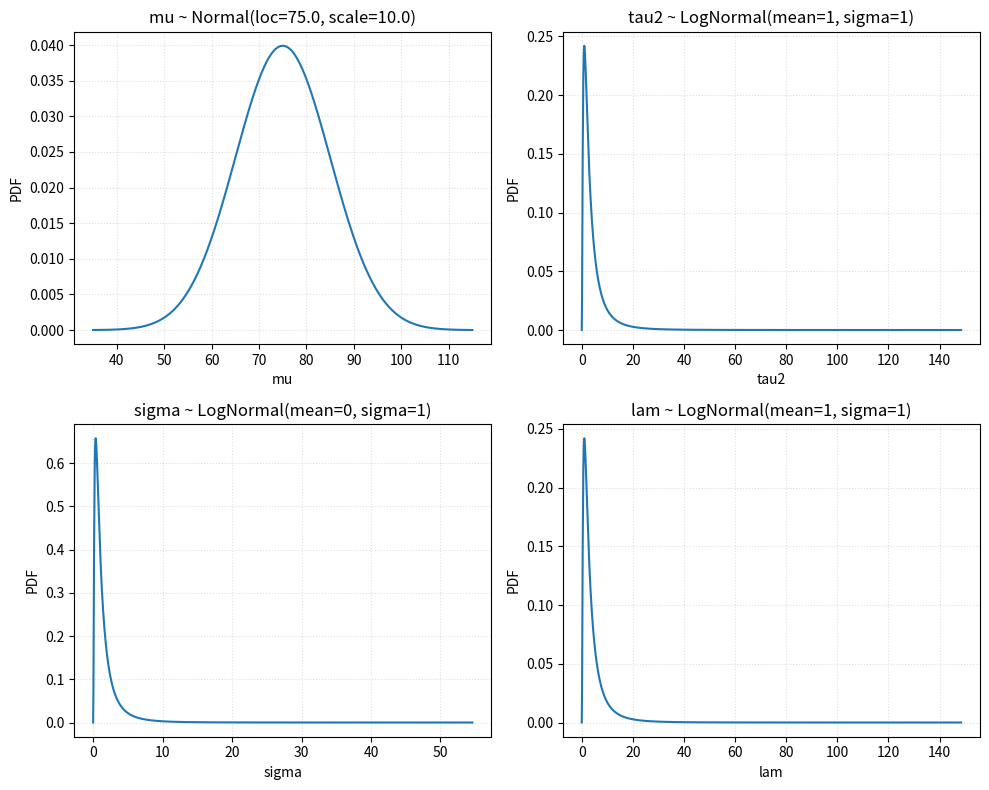
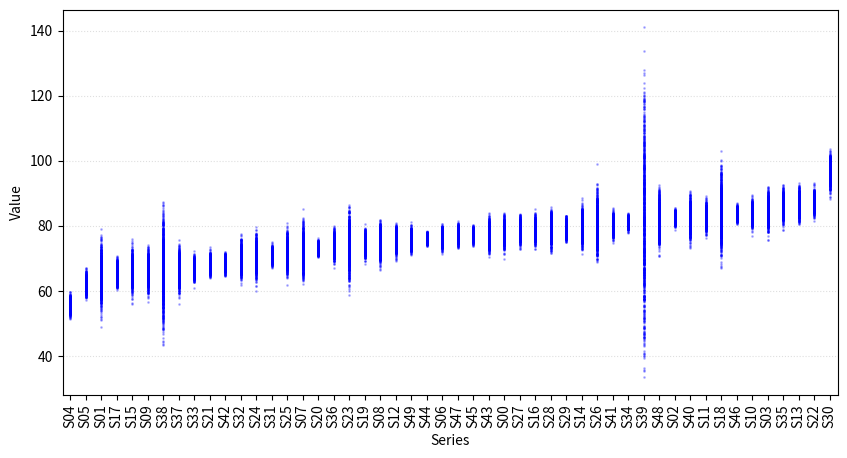

Recreate these plots in Python, in order. (Note: this script raises an exception after producing the figures.)
import numpy as np
import pandas as pd
from scipy.spatial.distance import cdist
import matplotlib.pyplot as plt




def matern52_cov(t, tau2=1.0, lam=1.0):
    """
    Matérn 5/2 with rate λ (not length-scale).
    k(r) = τ² * (1 + a + a²/3) * exp(-a), where a = λ * r
    If you prefer length-scale ℓ, set λ = sqrt(5) / ℓ.
    """
    t = np.asarray(t, dtype=float).reshape(-1, 1)
    d = cdist(t, t, metric='euclidean')
    a = lam * d
    K = tau2 * (1.0 + a + (a**2)/3.0) * np.exp(-a)
    return K

def sample_gp_matern52(
    n_time=1000,
    n_series=50,
    mu=0.0,           # scalar or array length n_series
    tau2=1.0,         # scalar or array length n_series  (signal variance)
    sigma=0.1,        # scalar or array length n_series  (obs noise std)
    lam=1.0,          # scalar or array length n_series  (volatility rate)
    t=None,
    jitter=1e-8,
    seed=0
):
    """
    Returns: pandas.DataFrame of shape (n_time, n_series), columns S00..S{n_series-1}
    Each column y_t = f_t + ε_t with f ~ GP(μ, k_M52(τ², λ)) and ε_t ~ N(0, σ²).
    """
    rng = np.random.default_rng(seed)
    if t is None:
        t = np.arange(n_time, dtype=float)
    t = np.asarray(t, dtype=float)

    # Broadcast series-wise hyperparams
    def to_arr(x):
        x = np.asarray(x)
        if x.ndim == 0:
            x = np.repeat(x, n_series)
        assert len(x) == n_series, "Per-series hyperparameter length must equal n_series"
        return x

    mu_arr   = to_arr(mu)
    tau2_arr = to_arr(tau2)
    sigma_arr= to_arr(sigma)
    lam_arr  = to_arr(lam)

    Y = np.empty((n_time, n_series))
    I = np.eye(n_time)

    for j in range(n_series):
        K = matern52_cov(t, tau2=tau2_arr[j], lam=lam_arr[j])
        # Sample latent f via Cholesky
        L = np.linalg.cholesky(K + jitter * I)
        f = mu_arr[j] + L @ rng.normal(size=n_time)
        y = f + rng.normal(scale=sigma_arr[j], size=n_time)
        Y[:, j] = y

    cols = [f"S{j:02d}" for j in range(n_series)]
    return pd.DataFrame(Y, index=np.arange(n_time), columns=cols)



# # --- Example: wide patient heterogeneity ---
# # Means spread out, variances differ, noise differs, and volatility spans smooth→rough.
# n_time, n_series = 1000, 50
# rng = np.random.default_rng(42)
# mu     = rng.normal(loc=75.0,  scale=10.0,  size=n_series)     # different baselines per patient
# tau2   = rng.lognormal(mean=-0.2, sigma=0.5, size=n_series)  # signal variance
# sigma  = rng.lognormal(mean=-1.2, sigma=0.4, size=n_series)  # obs noise std
# lam    = rng.lognormal(mean=-2.0, sigma=0.6, size=n_series)  # volatility (higher = rougher)

# df_timeseries = sample_gp_matern52(n_time, n_series, mu=mu, tau2=tau2, sigma=sigma, lam=lam, seed=123)


import numpy as np
import matplotlib.pyplot as plt
from scipy.stats import norm, lognorm

# ---- Store sampling parameters (same ones you described) ----
mu_params    = {"loc": 75.0, "scale": 10.0}   # Normal(loc, scale)
tau2_params  = {"mean": 1, "sigma": 1}   # LogNormal: ln(X) ~ N(mean, sigma)
sigma_params = {"mean": 0, "sigma": 1}   # LogNormal: ln(X) ~ N(mean, sigma)
lam_params   = {"mean": 1, "sigma": 1}   # LogNormal: ln(X) ~ N(mean, sigma)

# NOTE: scipy.stats.lognorm uses shape s = sigma and scale = exp(mean).
def lognorm_rvs_pdf_params(p):
    return dict(s=p["sigma"], scale=np.exp(p["mean"]))

# ---- Draw samples for your 50 series USING THE SAME PARAMS AS PDFs ----
n_time, n_series = 1000, 50
rng = np.random.default_rng(42)

mu   = norm.rvs(size=n_series, random_state=rng, **mu_params)
tau2 = lognorm.rvs(size=n_series, random_state=rng, **lognorm_rvs_pdf_params(tau2_params))
sigma= lognorm.rvs(size=n_series, random_state=rng, **lognorm_rvs_pdf_params(sigma_params))
lam  = lognorm.rvs(size=n_series, random_state=rng, **lognorm_rvs_pdf_params(lam_params))

# (unchanged) simulate the GP series
df_timeseries = sample_gp_matern52(n_time, n_series, mu=mu, tau2=tau2, sigma=sigma, lam=lam, seed=123)






"""
Plot the sampling parameters to check you're getting the distributions you want
"""

# ---- Plot PDFs in a 2x2 grid using scipy.stats ----
# Grids: normal over ±4σ, lognormals from near-0 to exp(mean+4*sigma)

x_mu    = np.linspace(mu_params["loc"] - 4*mu_params["scale"],
                      mu_params["loc"] + 4*mu_params["scale"], 1000)
def xgrid_lognorm(p, n=1200):
    return np.linspace(1e-6, np.exp(p["mean"] + 4*p["sigma"]), n)

x_tau2  = xgrid_lognorm(tau2_params)
x_sigma = xgrid_lognorm(sigma_params)
x_lam   = xgrid_lognorm(lam_params)

fig, axes = plt.subplots(2, 2, figsize=(10, 8))

ax = axes[0,0]
ax.plot(x_mu, norm.pdf(x_mu, **mu_params))
ax.set_title(f"mu ~ Normal(loc={mu_params['loc']}, scale={mu_params['scale']})")
ax.set_xlabel("mu"); ax.set_ylabel("PDF"); ax.grid(True, ls=":", alpha=0.4)

ax = axes[0,1]
ax.plot(x_tau2, lognorm.pdf(x_tau2, **lognorm_rvs_pdf_params(tau2_params)))
ax.set_title(f"tau2 ~ LogNormal(mean={tau2_params['mean']}, sigma={tau2_params['sigma']})")
ax.set_xlabel("tau2"); ax.set_ylabel("PDF"); ax.grid(True, ls=":", alpha=0.4)

ax = axes[1,0]
ax.plot(x_sigma, lognorm.pdf(x_sigma, **lognorm_rvs_pdf_params(sigma_params)))
ax.set_title(f"sigma ~ LogNormal(mean={sigma_params['mean']}, sigma={sigma_params['sigma']})")
ax.set_xlabel("sigma"); ax.set_ylabel("PDF"); ax.grid(True, ls=":", alpha=0.4)

ax = axes[1,1]
ax.plot(x_lam, lognorm.pdf(x_lam, **lognorm_rvs_pdf_params(lam_params)))
ax.set_title(f"lam ~ LogNormal(mean={lam_params['mean']}, sigma={lam_params['sigma']})")
ax.set_xlabel("lam"); ax.set_ylabel("PDF"); ax.grid(True, ls=":", alpha=0.4)

fig.tight_layout()

plt.figure(figsize=(10,5))
order = df_timeseries.median().sort_values().index  # use ascending medians
for i, col in enumerate(order, start=1):
    plt.plot([i]*len(df_timeseries), df_timeseries[col].values, '.b', ms=2, alpha=0.25)

plt.xticks(range(1, len(order)+1), order, rotation=90)
plt.xlim(0.5, len(order)+0.5)
plt.xlabel("Series"); plt.ylabel("Value"); plt.grid(axis='y', ls=':', alpha=0.4)


df_timeseries





plt.plot( df.index , df["S00"] , ".")

plt.plot( df.index , df["S39"] , ".")

